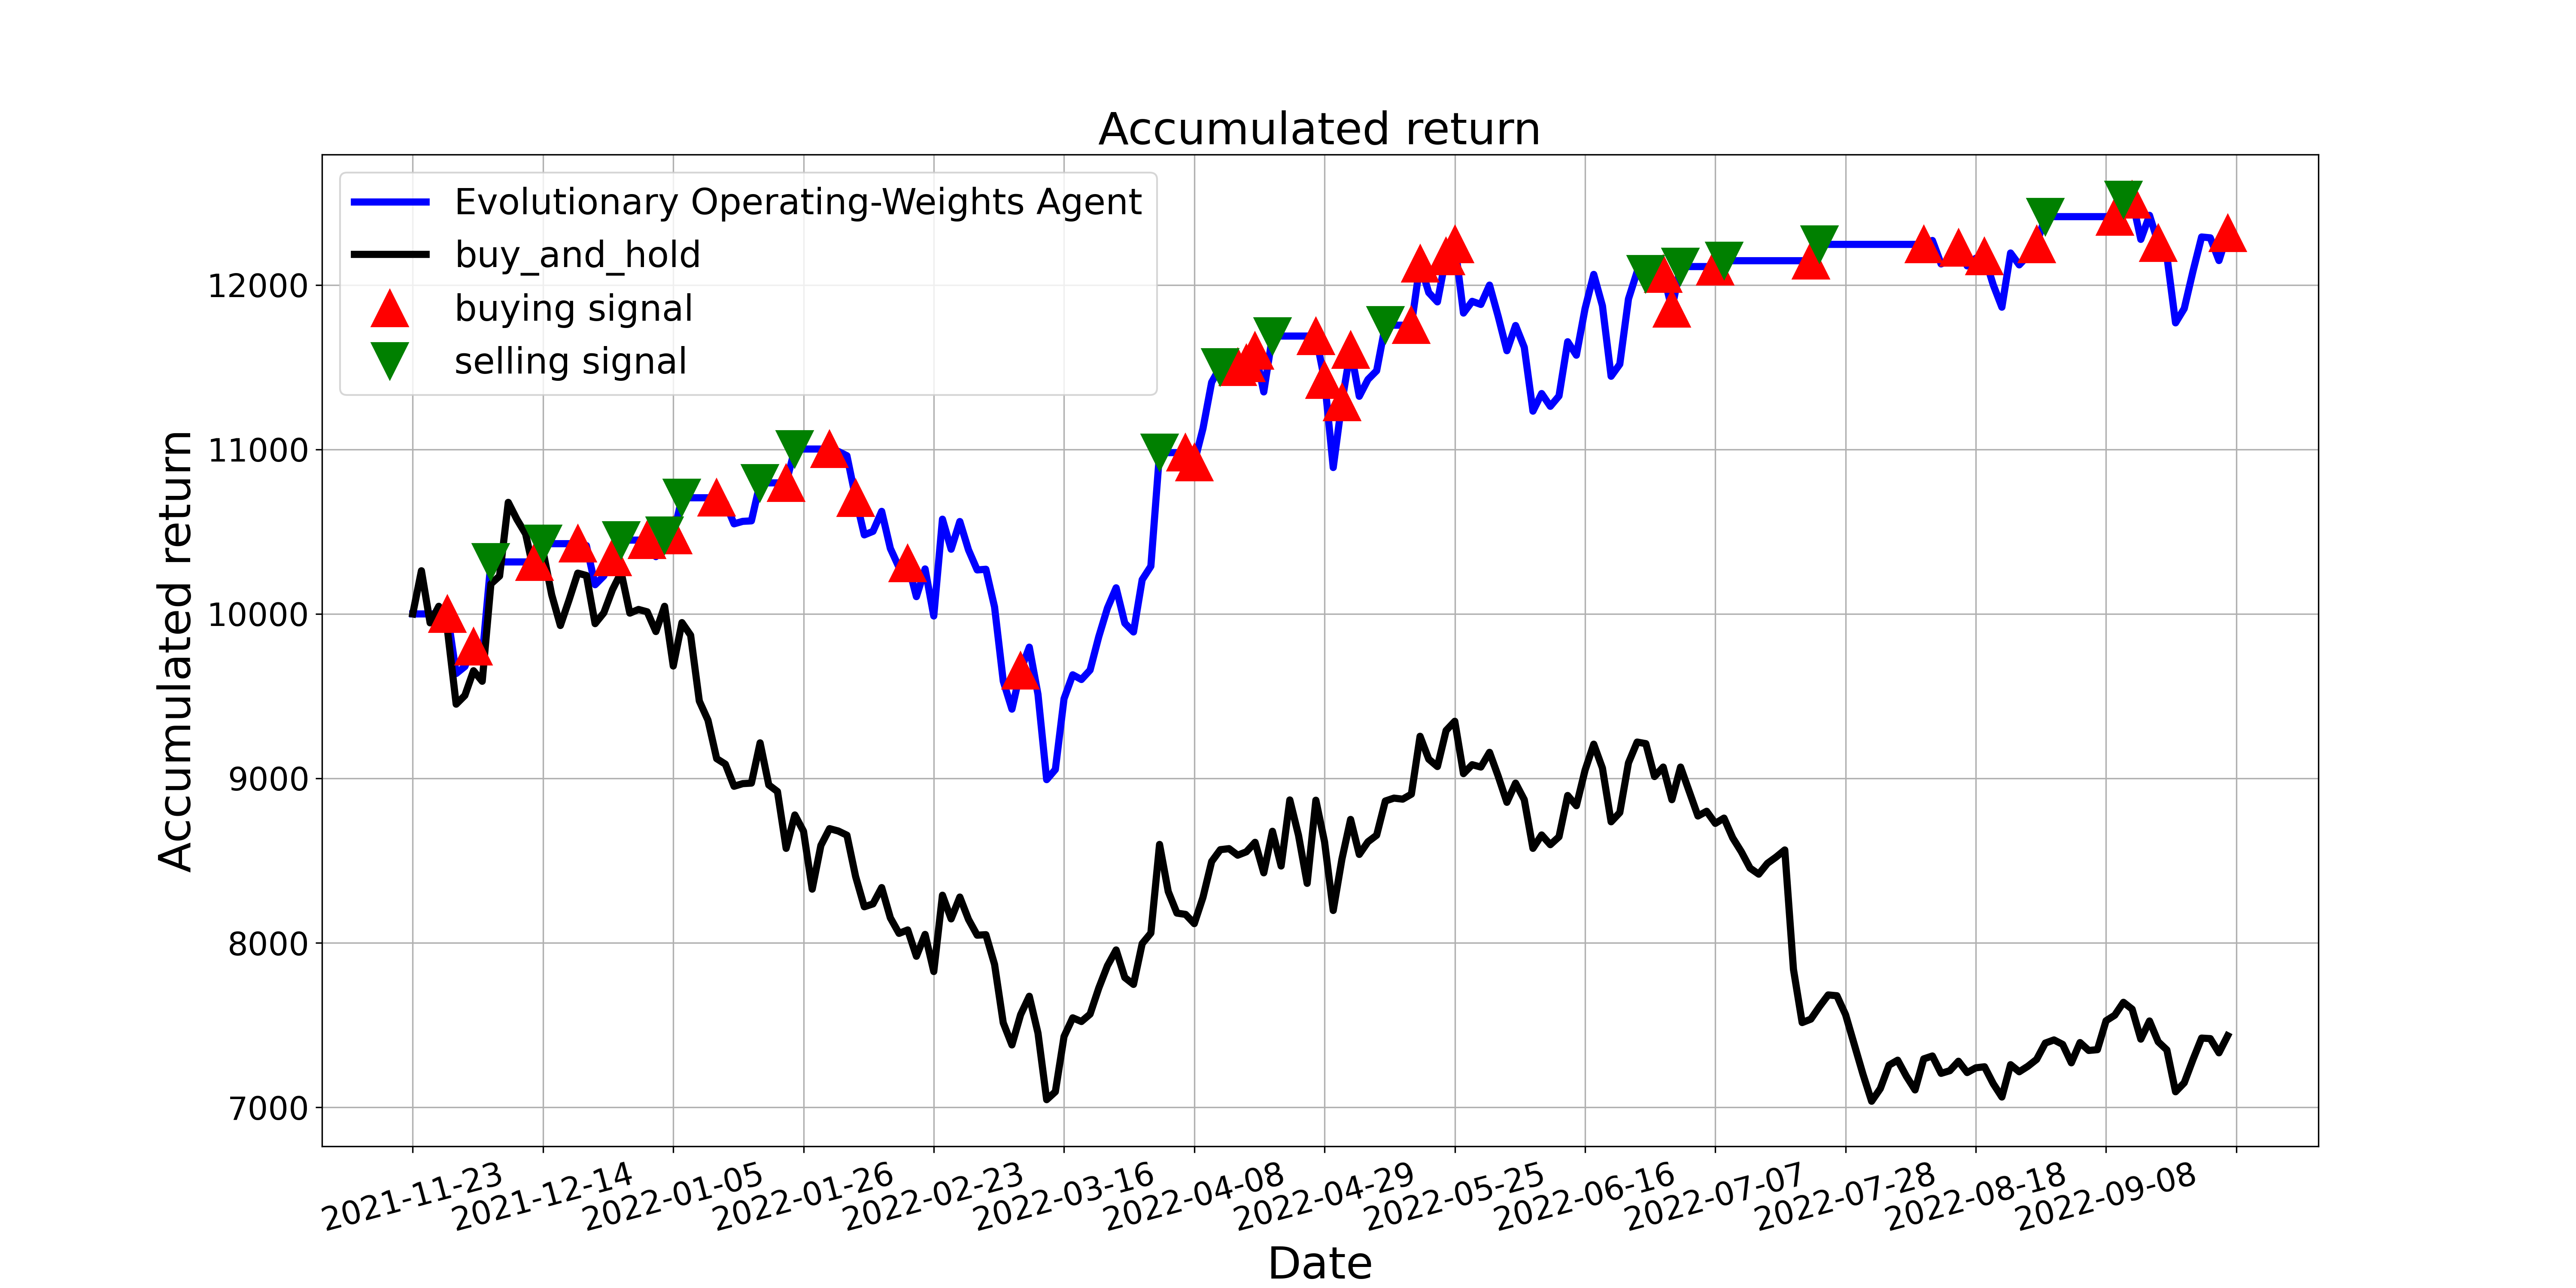

Values plotted in this chart, from the file beside it:
, tradeDate, B&H, action, operation, return
0, 2021-11-23, 10000, 2, 0, 10000
1, 2021-11-24, 10262, 2, 0, 10000
2, 2021-11-25, 9946, 0, 0, 10000
3, 2021-11-26, 10046, 2, 0, 10000
4, 2021-11-29, 9901, 1, 1, 10000
5, 2021-11-30, 9451, 2, 0, 9638
6, 2021-12-01, 9504, 2, 0, 9680
7, 2021-12-02, 9654, 1, 1, 9801
8, 2021-12-03, 9590, 2, 0, 9739
9, 2021-12-06, 10182, 2, 2, 10316
10, 2021-12-07, 10230, 0, 0, 10316
11, 2021-12-08, 10678, 2, 0, 10316
12, 2021-12-09, 10574, 0, 0, 10316
13, 2021-12-10, 10486, 2, 0, 10316
14, 2021-12-13, 10245, 1, 1, 10316
15, 2021-12-14, 10382, 2, 2, 10427
16, 2021-12-15, 10117, 0, 0, 10427
17, 2021-12-16, 9930, 2, 0, 10427
18, 2021-12-17, 10085, 0, 0, 10427
19, 2021-12-20, 10248, 1, 1, 10427
20, 2021-12-21, 10234, 2, 0, 10415
21, 2021-12-22, 9941, 2, 0, 10177
22, 2021-12-23, 10006, 2, 0, 10231
23, 2021-12-24, 10147, 1, 1, 10345
24, 2021-12-27, 10253, 2, 2, 10449
25, 2021-12-28, 10005, 2, 0, 10449
26, 2021-12-29, 10027, 2, 0, 10449
27, 2021-12-30, 10013, 1, 1, 10449
28, 2021-12-31, 9893, 2, 0, 10348
29, 2022-01-04, 10046, 2, 2, 10477
30, 2022-01-05, 9683, 1, 1, 10477
31, 2022-01-06, 9947, 2, 2, 10706
32, 2022-01-07, 9870, 0, 0, 10706
33, 2022-01-10, 9470, 2, 0, 10706
34, 2022-01-11, 9354, 2, 0, 10706
35, 2022-01-12, 9120, 1, 1, 10706
36, 2022-01-13, 9086, 2, 0, 10675
37, 2022-01-14, 8952, 0, 0, 10548
38, 2022-01-17, 8968, 2, 0, 10563
39, 2022-01-18, 8971, 0, 0, 10566
40, 2022-01-19, 9216, 2, 2, 10797
41, 2022-01-20, 8960, 0, 0, 10797
42, 2022-01-21, 8920, 2, 0, 10797
43, 2022-01-24, 8574, 1, 1, 10797
44, 2022-01-25, 8778, 2, 2, 11003
45, 2022-01-26, 8678, 0, 0, 11003
46, 2022-01-27, 8326, 2, 0, 11003
47, 2022-01-28, 8592, 2, 0, 11003
48, 2022-02-07, 8694, 1, 1, 11003
49, 2022-02-08, 8680, 2, 0, 10988
50, 2022-02-09, 8654, 2, 0, 10962
51, 2022-02-10, 8403, 1, 1, 10706
52, 2022-02-11, 8219, 2, 0, 10481
53, 2022-02-14, 8237, 0, 0, 10502
54, 2022-02-15, 8336, 2, 0, 10624
55, 2022-02-16, 8152, 2, 0, 10398
56, 2022-02-17, 8058, 2, 0, 10283
57, 2022-02-18, 8078, 1, 1, 10308
58, 2022-02-21, 7918, 2, 0, 10105
59, 2022-02-22, 8051, 2, 0, 10274
... 150 more rows
